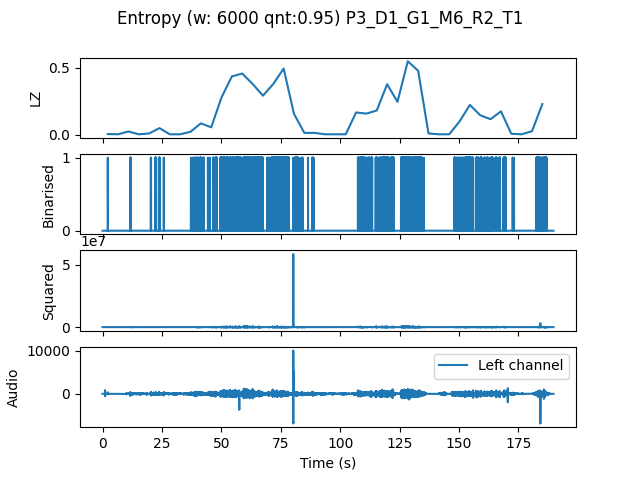

The file beside this chart, header and first rows:
, t0, LZ, CTW
mean, 261439, 0.1491, 0.2218
0.0, 0.0, 0.006275, 0.002385
4.354, 4.354, 0.004184, 0.0004299
8.707, 8.707, 0.0251, 0.02115
13.06, 13.06, 0.004184, 0.0004299
17.41, 17.41, 0.01046, 0.006836
21.77, 21.77, 0.0502, 0.05698
26.12, 26.12, 0.004184, 0.0004299
30.48, 30.48, 0.004184, 0.0004299
34.83, 34.83, 0.02301, 0.02414
39.18, 39.18, 0.08576, 0.2222
43.54, 43.54, 0.05648, 0.08159
47.89, 47.89, 0.2803, 0.6345
52.24, 52.24, 0.4372, 0.5266
56.6, 56.6, 0.4581, 0.5642
60.95, 60.95, 0.3807, 0.4659
65.31, 65.31, 0.2929, 0.5518
69.66, 69.66, 0.3807, 0.5727
74.01, 74.01, 0.4958, 0.6275
78.37, 78.37, 0.1569, 0.342
82.72, 82.72, 0.01464, 0.01017
87.07, 87.07, 0.01464, 0.01017
91.43, 91.43, 0.004184, 0.0004299
95.78, 95.78, 0.004184, 0.0004299
100.1, 100.1, 0.004184, 0.0004299
104.5, 104.5, 0.1673, 0.2888
108.8, 108.8, 0.159, 0.258
113.2, 113.2, 0.182, 0.2322
117.6, 117.6, 0.3786, 0.4782
121.9, 121.9, 0.2468, 0.5246
126.3, 126.3, 0.5501, 0.6213
130.6, 130.6, 0.479, 0.9827
135, 135, 0.01046, 0.006284
139.3, 139.3, 0.004184, 0.0004299
143.7, 143.7, 0.004184, 0.0004299
148, 148, 0.1004, 0.1369
152.4, 152.4, 0.2238, 0.3196
156.7, 156.7, 0.1464, 0.1701
161.1, 161.1, 0.1171, 0.1645
165.4, 165.4, 0.1757, 0.2421
169.8, 169.8, 0.008367, 0.004736
174.1, 174.1, 0.004184, 0.0004299
178.5, 178.5, 0.02719, 0.03975
182.9, 182.9, 0.2301, 0.3442
